Run: headless pygame with SDL's dummy video driver; simulated clock (each Clock.tick advances the game by its frame time, no real sleeping); random seed 0; keys injected as events and as key.get_pressed() state; no mouse input.
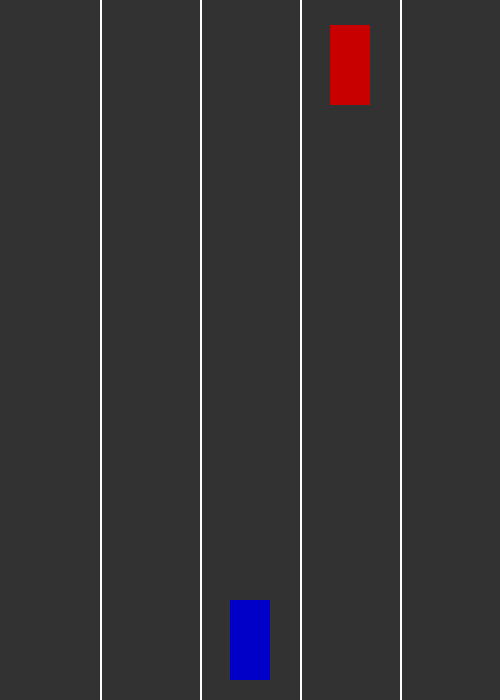
Frame 1 of 2 · flips 1–60 · no input
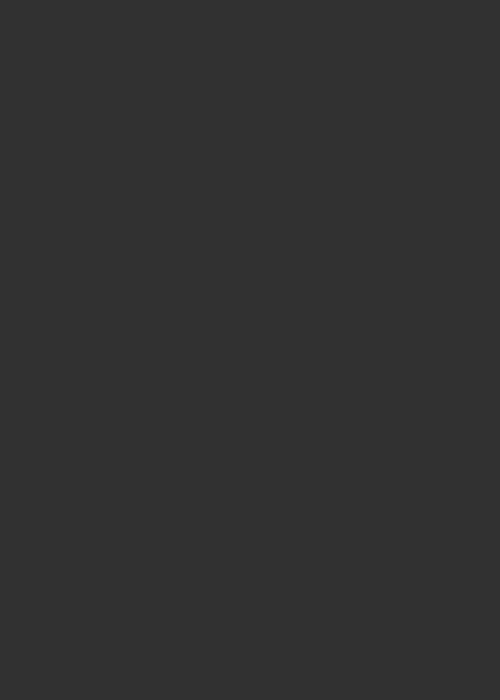
Frame 2 of 2 · flips 61–180 · tapped SPACE, RETURN · held RIGHT (→), D (game ended)

The pygame program that drew these frames:

import pygame
import random
import sys


pygame.init()


WIDTH, HEIGHT = 500, 700
LANE_WIDTH = WIDTH // 5
screen = pygame.display.set_mode((WIDTH, HEIGHT))
pygame.display.set_caption("Gioco della Macchinina")


WHITE = (255, 255, 255)
GRAY = (50, 50, 50)
RED = (200, 0, 0)
BLUE = (0, 0, 200)


clock = pygame.time.Clock()
FPS = 60

car_width, car_height = 40, 80
player_lane = 2
player_x = player_lane * LANE_WIDTH + (LANE_WIDTH - car_width) // 2
player_y = HEIGHT - car_height - 20
player_speed = 5

enemy_cars = []
enemy_timer = 0
enemy_delay = 40
enemy_speed = 5

def draw_player(x, y):
    pygame.draw.rect(screen, BLUE, (x, y, car_width, car_height))

def draw_enemy(x, y):
    pygame.draw.rect(screen, RED, (x, y, car_width, car_height))

def spawn_enemy():
    lane = random.randint(0, 4)
    x = lane * LANE_WIDTH + (LANE_WIDTH - car_width) // 2
    y = -car_height
    enemy_cars.append([x, y])

def check_collision(px, py):
    player_rect = pygame.Rect(px, py, car_width, car_height)
    for ex, ey in enemy_cars:
        enemy_rect = pygame.Rect(ex, ey, car_width, car_height)
        if player_rect.colliderect(enemy_rect):
            return True
    return False

def is_out_of_bounds(px):
    return px < 0 or px + car_width > WIDTH

running = True
while running:
    screen.fill(GRAY)

    for event in pygame.event.get():
        if event.type == pygame.QUIT:
            running = False


    keys = pygame.key.get_pressed()
    if keys[pygame.K_LEFT]:
        player_x -= player_speed
    if keys[pygame.K_RIGHT]:
        player_x += player_speed

    enemy_timer += 1
    if enemy_timer >= enemy_delay:
        spawn_enemy()
        enemy_timer = 0

    for enemy in enemy_cars:
        enemy[1] += enemy_speed

    enemy_cars = [e for e in enemy_cars if e[1] < HEIGHT]

    if check_collision(player_x, player_y) or is_out_of_bounds(player_x):
        print("Game Over")
        pygame.quit()
        sys.exit()

    for i in range(1, 5):
        pygame.draw.line(screen, WHITE, (i * LANE_WIDTH, 0), (i * LANE_WIDTH, HEIGHT), 2)

    draw_player(player_x, player_y)
    for ex, ey in enemy_cars:
        draw_enemy(ex, ey)

    pygame.display.flip()
    clock.tick(FPS)

pygame.quit()
